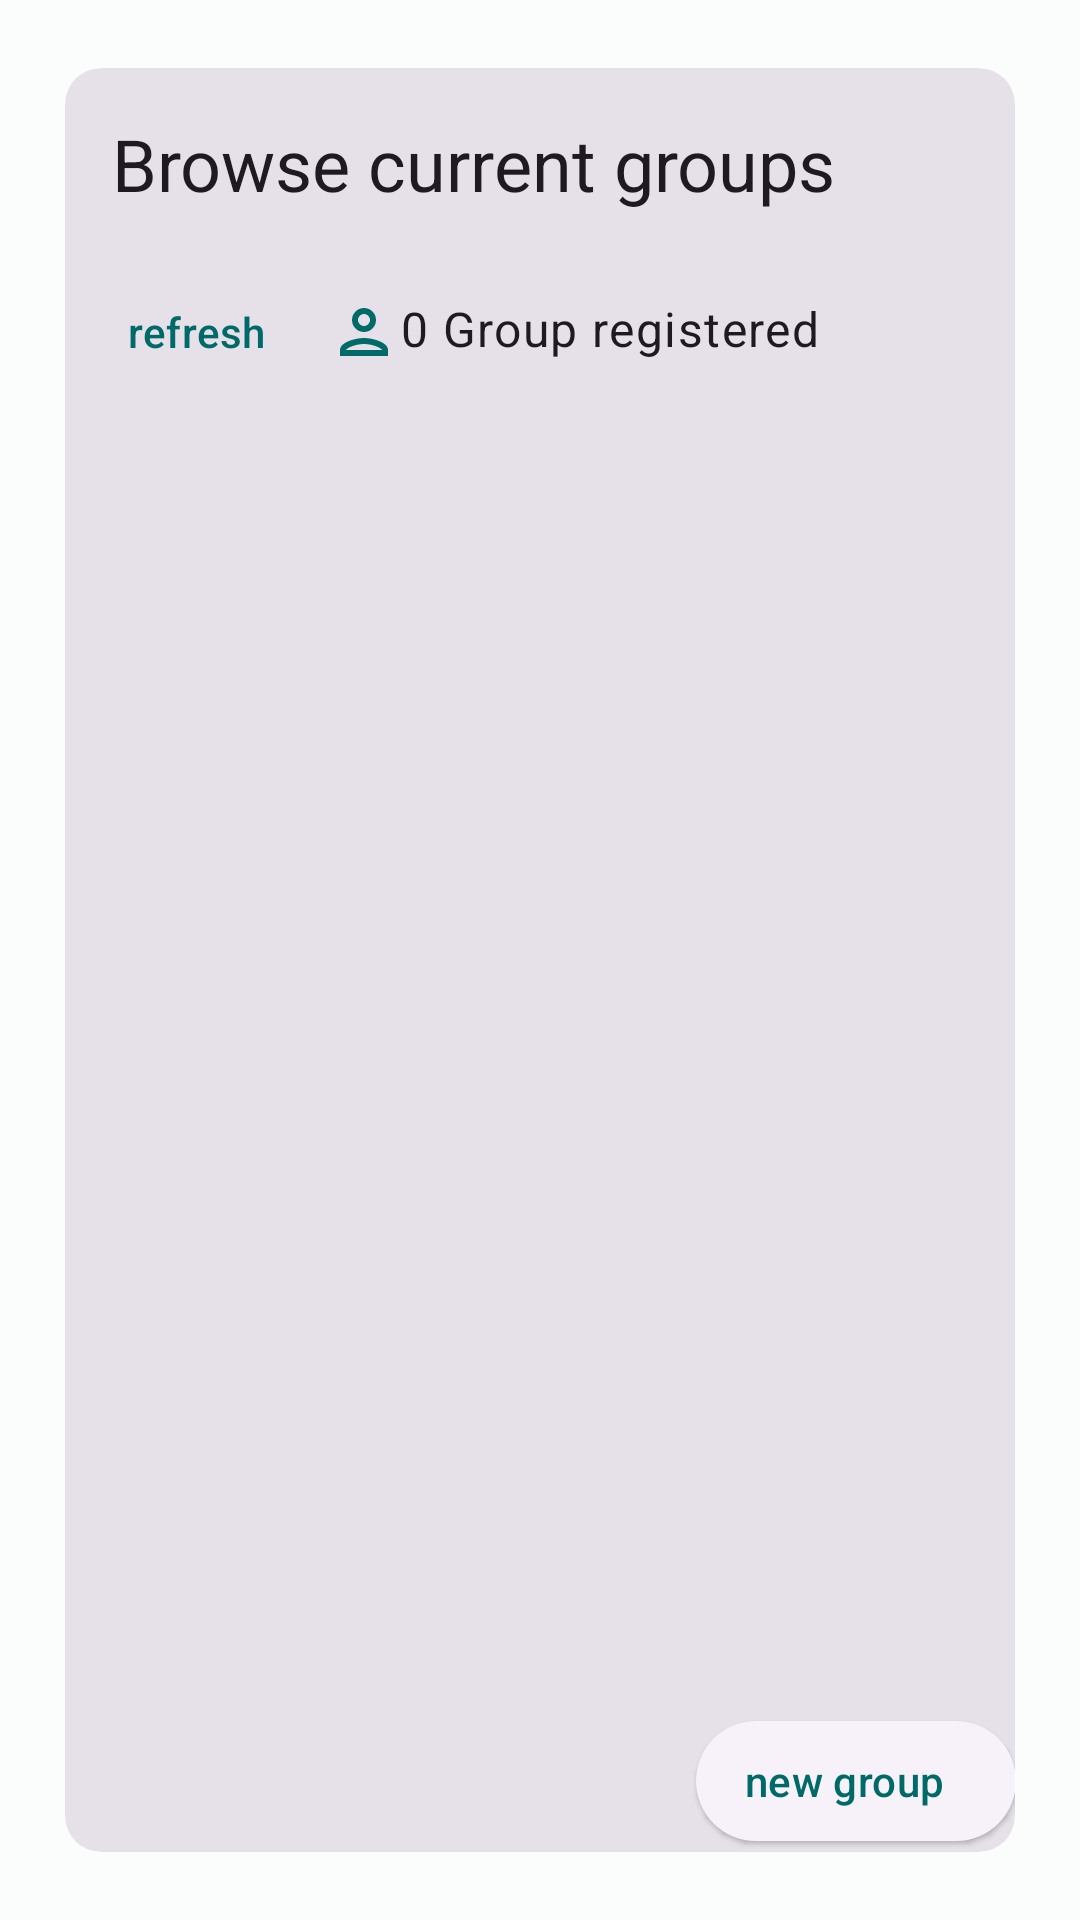

Android layout source for this screen:
<!-- AndroidManifest.xml: application theme AppTheme -->
<!-- res/layout/fragment_groups.xml -->
<?xml version="1.0" encoding="utf-8"?>
<androidx.constraintlayout.widget.ConstraintLayout xmlns:android="http://schemas.android.com/apk/res/android"
    android:layout_width="match_parent"
    android:layout_height="match_parent"
    xmlns:app="http://schemas.android.com/apk/res-auto">
    <com.google.android.material.card.MaterialCardView
        style="?attr/materialCardViewFilledStyle"

        android:layout_width="match_parent"
        android:layout_height="match_parent"
        android:layout_margin="16dp"

        app:cardUseCompatPadding="true"
        app:layout_constraintTop_toTopOf="parent"
        app:layout_constraintBottom_toBottomOf="parent"
        app:layout_constraintStart_toStartOf="parent"
        app:layout_constraintEnd_toEndOf="parent">
    <androidx.constraintlayout.widget.ConstraintLayout
        android:layout_width="match_parent"
        android:layout_height="match_parent">

            <LinearLayout
                android:id="@+id/headline_layout"
                android:layout_width="match_parent"
                android:layout_height="wrap_content"
                android:orientation="vertical"

                app:layout_constraintTop_toTopOf="parent"
                app:layout_constraintStart_toStartOf="parent"
                app:layout_constraintEnd_toEndOf="parent"
                >
                <com.google.android.material.textview.MaterialTextView
                    android:layout_width="wrap_content"
                    android:padding="16dp"
                    android:layout_height="match_parent"
                    android:textAppearance="@style/TextAppearance.Material3.HeadlineSmall"
                    android:gravity="center"
                    android:text="Browse current groups">

                </com.google.android.material.textview.MaterialTextView>

                <LinearLayout
                    android:layout_width="wrap_content"
                    android:layout_height="wrap_content"
                    android:orientation="horizontal">

                <com.google.android.material.button.MaterialButton
                    android:paddingVertical="8dp"
                    style="@style/Widget.Material3.Button.TextButton"
                    android:id="@+id/refresh"
                    android:layout_gravity="start"
                    android:layout_width="wrap_content"
                    android:layout_height="48dp"
                    android:text="refresh"
                    app:icon="@drawable/xml_icon_baseline_refresh_24">

                </com.google.android.material.button.MaterialButton>
                <com.google.android.material.textview.MaterialTextView
                    android:id="@+id/onlineInGroup_FRAGMENT_GROUPS"
                    android:layout_width="wrap_content"
                    android:layout_height="wrap_content"
                    android:textAppearance="@style/TextAppearance.Material3.BodyLarge"
                    app:drawableStartCompat="@drawable/xml_icon_person_24"
                    android:text="0 Group registered"
                    android:layout_gravity="center"
                    >

                </com.google.android.material.textview.MaterialTextView>
                </LinearLayout>

            </LinearLayout>

            <androidx.recyclerview.widget.RecyclerView
                android:id="@+id/groupRecycler"
                android:layout_width="match_parent"
                android:layout_height="wrap_content"
                app:layout_constraintTop_toBottomOf="@+id/headline_layout"
                app:layout_constraintStart_toStartOf="parent"
                app:layout_constraintEnd_toEndOf="parent">

        </androidx.recyclerview.widget.RecyclerView>
        <com.google.android.material.button.MaterialButton
            android:layout_width="wrap_content"
            android:layout_height="wrap_content"
            android:id="@+id/groupNewGroup"
            style="@style/Widget.Material3.Button.ElevatedButton.Icon"
            android:text="new group"
            app:layout_constraintBottom_toBottomOf="parent"
            app:layout_constraintEnd_toEndOf="parent"
            >

        </com.google.android.material.button.MaterialButton>

    </androidx.constraintlayout.widget.ConstraintLayout>

    </com.google.android.material.card.MaterialCardView>

</androidx.constraintlayout.widget.ConstraintLayout>
<!-- resources referenced by this layout -->
<resources>
  <!-- drawable xml_icon_person_24 (drawable) -->
  <vector xmlns:android="http://schemas.android.com/apk/res/android"
      android:width="24dp"
      android:height="24dp"
      android:viewportWidth="24"
      android:viewportHeight="24"
      android:tint="?attr/colorPrimary">
    <path
        android:fillColor="@android:color/white"
        android:pathData="M12,6c1.1,0 2,0.9 2,2s-0.9,2 -2,2 -2,-0.9 -2,-2 0.9,-2 2,-2m0,10c2.7,0 5.8,1.29 6,2L6,18c0.23,-0.72 3.31,-2 6,-2m0,-12C9.79,4 8,5.79 8,8s1.79,4 4,4 4,-1.79 4,-4 -1.79,-4 -4,-4zM12,14c-2.67,0 -8,1.34 -8,4v2h16v-2c0,-2.66 -5.33,-4 -8,-4z"/>
  </vector>
  <color name="md_theme_light_primary">#006A68</color>
  <color name="md_theme_light_onPrimary">#FFFFFF</color>
  <color name="md_theme_light_primaryContainer">#02FCF8</color>
  <color name="md_theme_light_onPrimaryContainer">#002020</color>
  <color name="md_theme_light_secondary">#4A6362</color>
  <color name="md_theme_light_onSecondary">#FFFFFF</color>
  <color name="md_theme_light_secondaryContainer">#CCE8E6</color>
  <color name="md_theme_light_onSecondaryContainer">#051F1F</color>
  <color name="md_theme_light_tertiary">#4A607C</color>
  <color name="md_theme_light_onTertiary">#FFFFFF</color>
  <color name="md_theme_light_tertiaryContainer">#D0E4FF</color>
  <color name="md_theme_light_onTertiaryContainer">#021C35</color>
  <color name="md_theme_light_error">#BA1B1B</color>
  <color name="md_theme_light_errorContainer">#FFDAD4</color>
  <color name="md_theme_light_onError">#FFFFFF</color>
  <color name="md_theme_light_onErrorContainer">#410001</color>
  <color name="md_theme_light_background">#FBFDFC</color>
  <color name="md_theme_light_onBackground">#191C1C</color>
  <color name="md_theme_light_surface">#FBFDFC</color>
  <color name="md_theme_light_onSurface">#191C1C</color>
  <color name="md_theme_light_surfaceVariant">#DAE4E3</color>
  <color name="md_theme_light_onSurfaceVariant">#3F4948</color>
  <color name="md_theme_light_outline">#6F7978</color>
  <color name="md_theme_light_inverseOnSurface">#EFF1F0</color>
  <color name="md_theme_light_inverseSurface">#2E3131</color>
  <color name="md_theme_light_primaryInverse">#02DDD9</color>
</resources>
